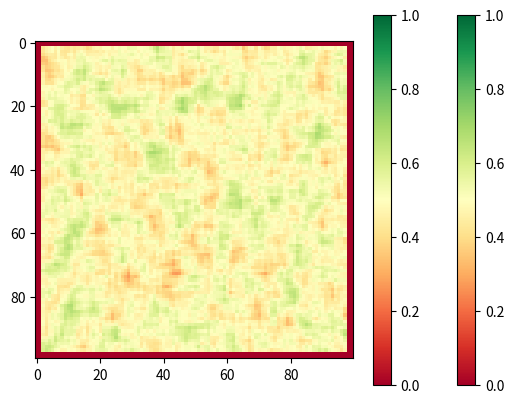

Write Python code to recreate this figure.
import numpy as np
import matplotlib.pyplot as mp
import random

rows=100
cols=100

data=np.zeros((rows,cols))
for i in range(rows):
    for j in range(cols):
        data[i,j]=random.random()

print (data)
focalMean=np.zeros((rows,cols))


search=2
meanDenom=(search*2+1)*(search*2+1)

for i in range(search, (rows-search)):
    for j in range(search, (cols-search)):
       focalSum=0
       for ii in range(i-search, i+search+1):
           for jj in range(j-search, j+search+1):
               focalSum=focalSum+data[ii, jj]
                   
       focalMean[i,j]=focalSum/meanDenom

mp.imshow(data, cmap='RdYlGn')
mp.clim(0,1) 
mp.colorbar() 
mp.show() 

mp.imshow(focalMean, cmap='RdYlGn')
mp.clim(0,1)
mp.colorbar()
mp.show()
